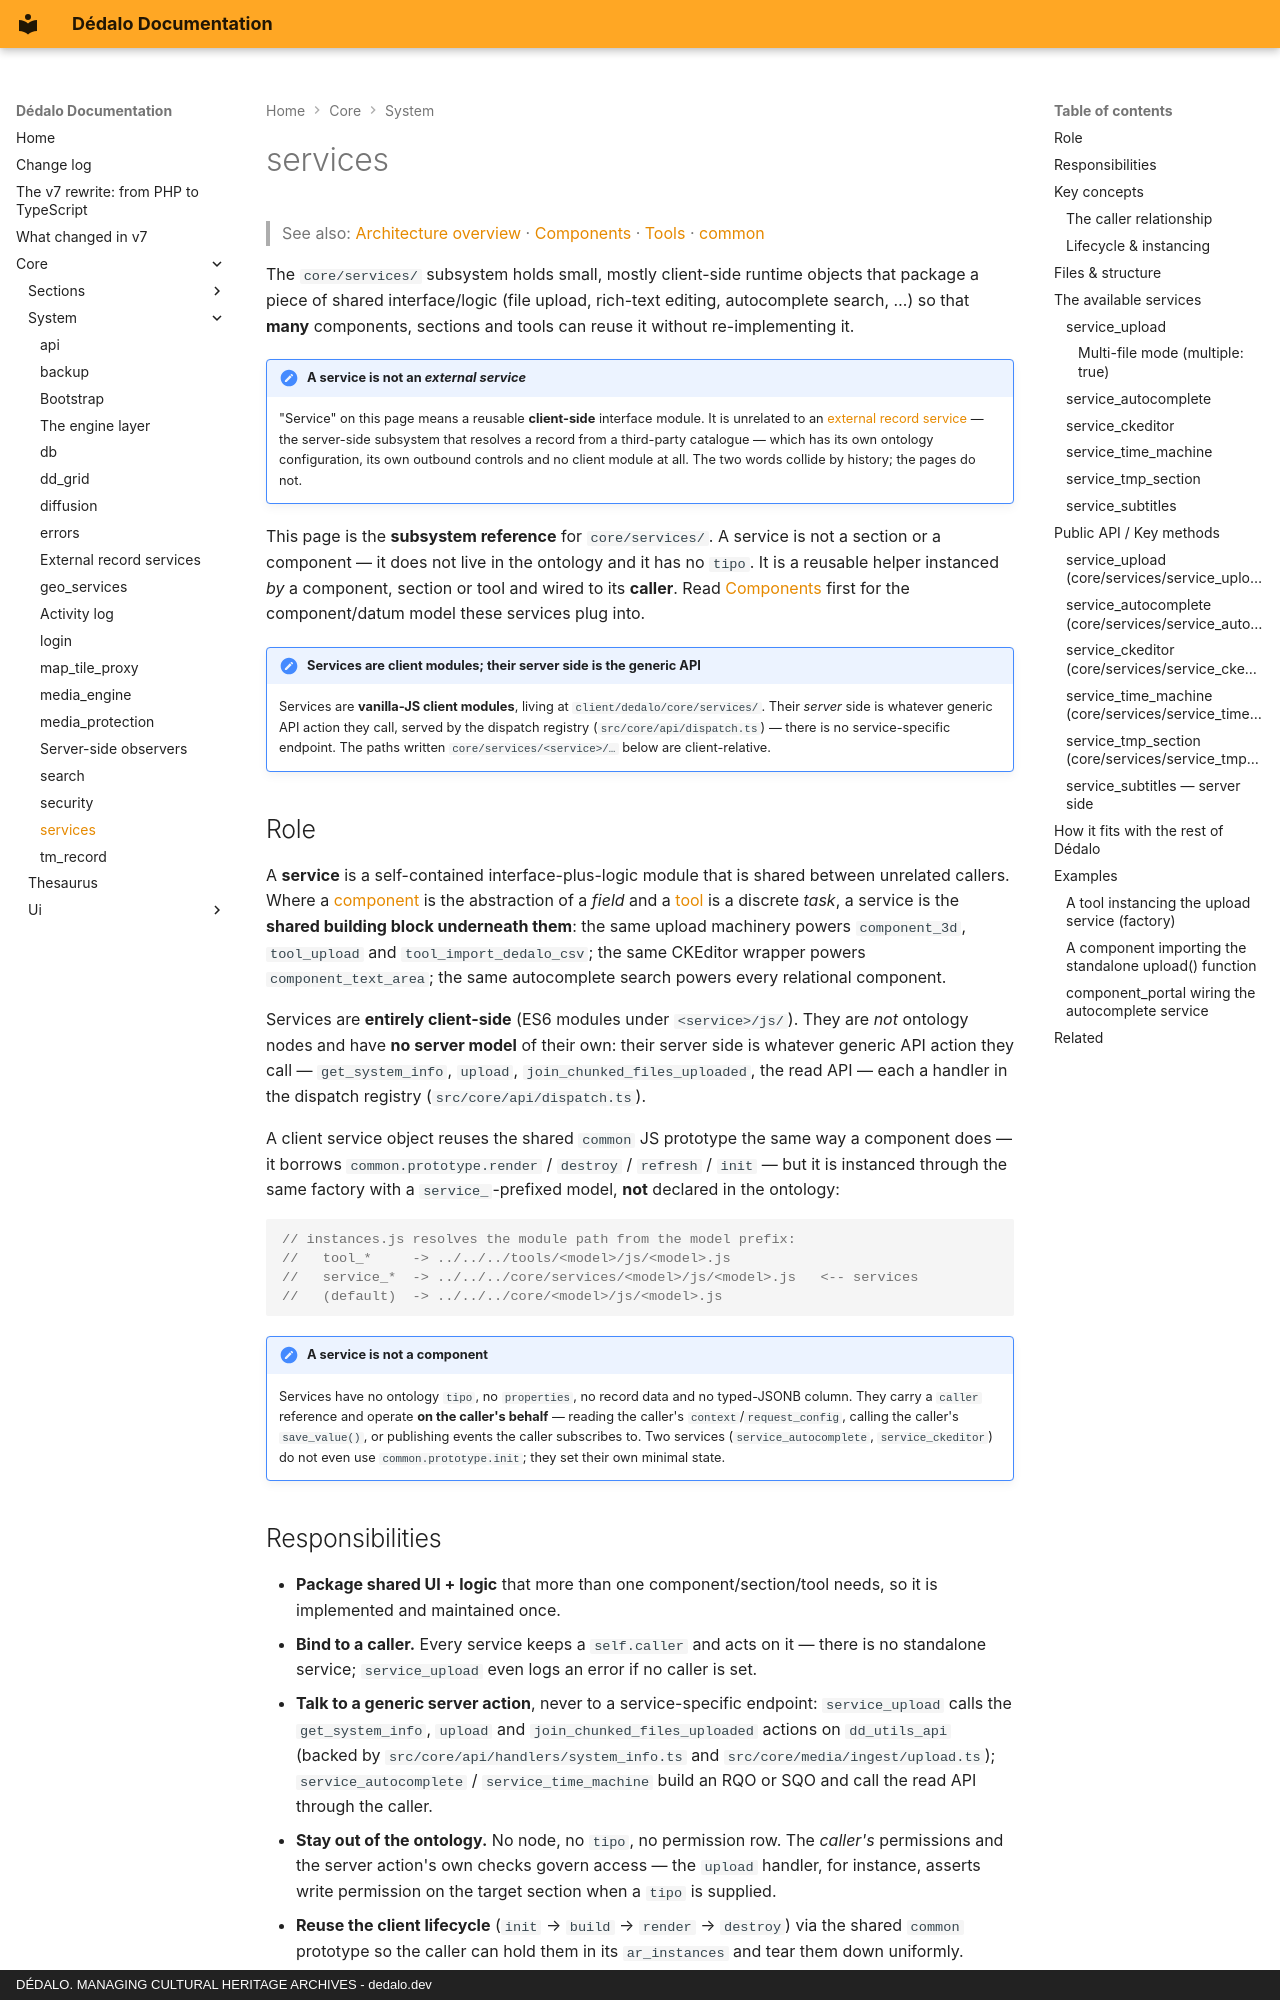

repository: dedalia-org/dedalo · page: core/system/services/index.html · generator: mkdocs · copyright: DÉDALO. MANAGING CULTURAL HERITAGE ARCHIVES - dedalo.dev

# services

> See also: [Architecture overview](../architecture_overview.md) · [Components](../components/index.md) · [Tools](../../development/tools/creating_tools.md) · [common](common.md)

The `core/services/` subsystem holds small, mostly client-side runtime objects that package a piece of shared interface/logic (file upload, rich-text editing, autocomplete search, …) so that **many** components, sections and tools can reuse it without re-implementing it.

!!! note "A service is not an *external service*"
    "Service" on this page means a reusable **client-side** interface module.
    It is unrelated to an [external record service](external_services.md) — the
    server-side subsystem that resolves a record from a third-party catalogue —
    which has its own ontology configuration, its own outbound controls and no
    client module at all. The two words collide by history; the pages do not.

This page is the **subsystem reference** for `core/services/`. A service is not a
section or a component — it does not live in the ontology and it has no `tipo`.
It is a reusable helper instanced *by* a component, section or tool and wired to
its **caller**. Read [Components](../components/index.md) first for the
component/datum model these services plug into.

!!! note "Services are client modules; their server side is the generic API"
    Services are **vanilla-JS client modules**, living at
    `client/dedalo/core/services/`. Their *server* side is whatever generic API
    action they call, served by the dispatch registry
    (`src/core/api/dispatch.ts`) — there is no service-specific endpoint. The
    paths written `core/services/<service>/…` below are client-relative.

## Role

A **service** is a self-contained interface-plus-logic module that is shared
between unrelated callers. Where a [component](../components/index.md) is the
abstraction of a *field* and a [tool](../../development/tools/creating_tools.md)
is a discrete *task*, a service is the **shared building block underneath them**:
the same upload machinery powers `component_3d`, `tool_upload` and
`tool_import_dedalo_csv`; the same CKEditor wrapper powers `component_text_area`;
the same autocomplete search powers every relational component.

Services are **entirely client-side** (ES6 modules under `<service>/js/`). They are
*not* ontology nodes and have **no server model** of their own: their server side
is whatever generic API action they call — `get_system_info`, `upload`,
`join_chunked_files_uploaded`, the read API — each a handler in the dispatch
registry (`src/core/api/dispatch.ts`).

A client service object reuses the shared `common` JS prototype the same way a
component does — it borrows `common.prototype.render` / `destroy` / `refresh` /
`init` — but it is instanced through the same factory with a `service_`-prefixed
model, **not** declared in the ontology:

```javascript
// instances.js resolves the module path from the model prefix:
//   tool_*     -> ../../../tools/<model>/js/<model>.js
//   service_*  -> ../../../core/services/<model>/js/<model>.js   <-- services
//   (default)  -> ../../../core/<model>/js/<model>.js
```

!!! note "A service is not a component"
    Services have no ontology `tipo`, no `properties`, no record data and no
    typed-JSONB column. They carry a `caller` reference and operate **on the
    caller's behalf** — reading the caller's `context`/`request_config`, calling
    the caller's `save_value()`, or publishing events the caller subscribes to.
    Two services (`service_autocomplete`, `service_ckeditor`) do not even use
    `common.prototype.init`; they set their own minimal state.
